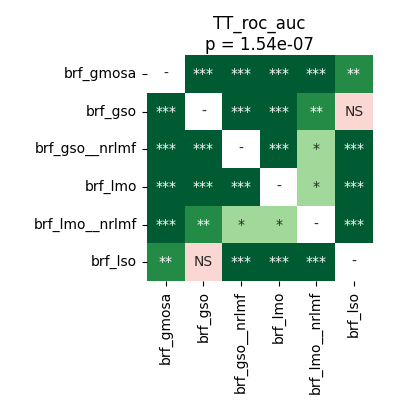

The file beside this chart, header and first rows:
	brf_gmosa	brf_gso	brf_gso__nrlmf	brf_lmo	brf_lmo__nrlmf	brf_lso
brf_gmosa	1.0	5.0862630208333336e-05	5.0862630208333336e-05	5.0862630208333336e-05	9.1552734375e-05	0.00164
brf_gso	5.0862630208333336e-05	1.0	5.0862630208333336e-05	5.0862630208333336e-05	0.00164	0.1754
brf_gso__nrlmf	5.0862630208333336e-05	5.0862630208333336e-05	1.0	5.0862630208333336e-05	0.0106	5.0862630208333336e-05
brf_lmo	5.0862630208333336e-05	5.0862630208333336e-05	5.0862630208333336e-05	1.0	0.02675	5.0862630208333336e-05
brf_lmo__nrlmf	9.1552734375e-05	0.00164	0.0106	0.02675	1.0	5.0862630208333336e-05
brf_lso	0.00164	0.1754	5.0862630208333336e-05	5.0862630208333336e-05	5.0862630208333336e-05	1.0
